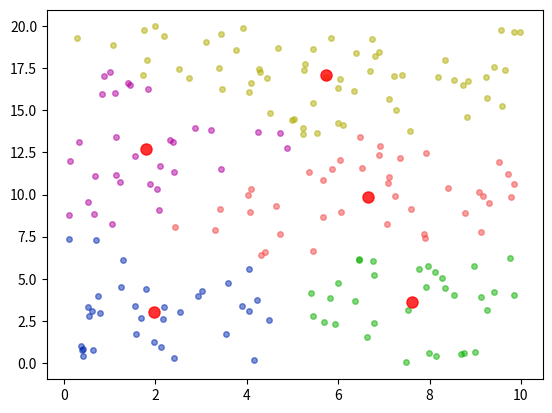

This figure's Python source:
import numpy as np
import matplotlib.pyplot as plt
from scipy.spatial.distance import cdist

INFINITY = 999999999

# P = []  # Set of customer delivery locations
# k_up = len(P)  # Total number of customers or size of P
# dr = 2  # Number of drones per truck

# Generate delivery locations
n = 200
xy_min = [0, 0]
xy_max = [10, 20]
P = np.random.uniform(low=xy_min, high=xy_max, size=(n, 2))


# Show P
# plt.scatter(P[:, 0], P[:, 1])
# plt.show()


def optimize(P):
    pass


def cost(K, P, Ts, Ds, dr):
    pass


def kmeans(k, P):
    # Output:
    C = None  # Set of calculated centroids
    L = np.empty((len(P)), dtype=np.uint64)  # Set of cluster labels
    D = None  # Set of distances

    # Initial cluster assignment
    C = P[np.random.choice(len(P), k, replace=False)]

    while True:
        # Assign customer to closest centroid
        L2 = np.argmin(cdist(P, C), axis=1)

        if np.array_equal(L2, L):
            break
        else:
            L = L2

        # Update centroid of clusters:
        for i in range(k):
            Pi = P[L == i]
            C[i] = np.mean(Pi, axis=0)

    D = np.min(cdist(P, C), axis=1)

    return C, L, D


def genetic(k, C):
    n = k

    # Output
    optimal_route = []
    global_min_dist = None

    # Initialize
    p = 200  # Population size
    POP = np.repeat(np.arange(k).reshape(1,-1), p, axis=0)
    DIST = cdist(C, C)
    global_min_dist = INFINITY
    max_iter = 25 * n ** 9

    def path_dist(path):
        dist = 0
        for i in range(path):
            a = path[i-1]
            b = path[i]
            dist += DIST[a][b]
        return dist

    for iter in range(max_iter):
        # Find min distance route in population
        route_dist = path_dist(POP)
        min_route_idx = np.min(route_dist)
        min_dist = route_dist[min_route_idx]
        if min_dist < global_min_dist:
            # Capture minimum distance and best route
            global_min_dist = min_dist
            optimal_route = POP[min_route_idx]

        # Randomly select 5 routes from population
        POP5 = POP[np.random.choice(p, 5, replace=False)]

        # Find min distance of the 5 routes
        route_dist = path_dist(POP5)
        min_route_idx = np.min(route_dist)
        min_dist = route_dist[min_route_idx]

        # Random shuffle 0:n-1 integers
        r_shuffle = np.random.permutation(n)
        rand1, rand2 = sorted(r_shuffle[1:2])
        rand2, rand3 = sorted(r_shuffle[2:3])
        for k in range(1, 5+1):
            pass


C, L, D = kmeans(5, P)

print("Centroids:", C)
print("Labels:", L)


def plot_kmeans(C, L):
    # import matplotlib.colors as colors
    # colors_list = list(colors._colors_full_map.values())
    colors = ['#f54242', '#0cb000', '#0029b0', '#b0009e', '#b0ad00']

    for i in range(len(C)):
        Pi = P[L == i]
        plt.plot(Pi[:, 0], Pi[:, 1], 'o', color=colors[i], markersize=4, alpha=0.5)

    plt.plot(C[:, 0], C[:, 1], 'ro', markersize=8, alpha=0.8)
    plt.show()


plot_kmeans(C, L)
